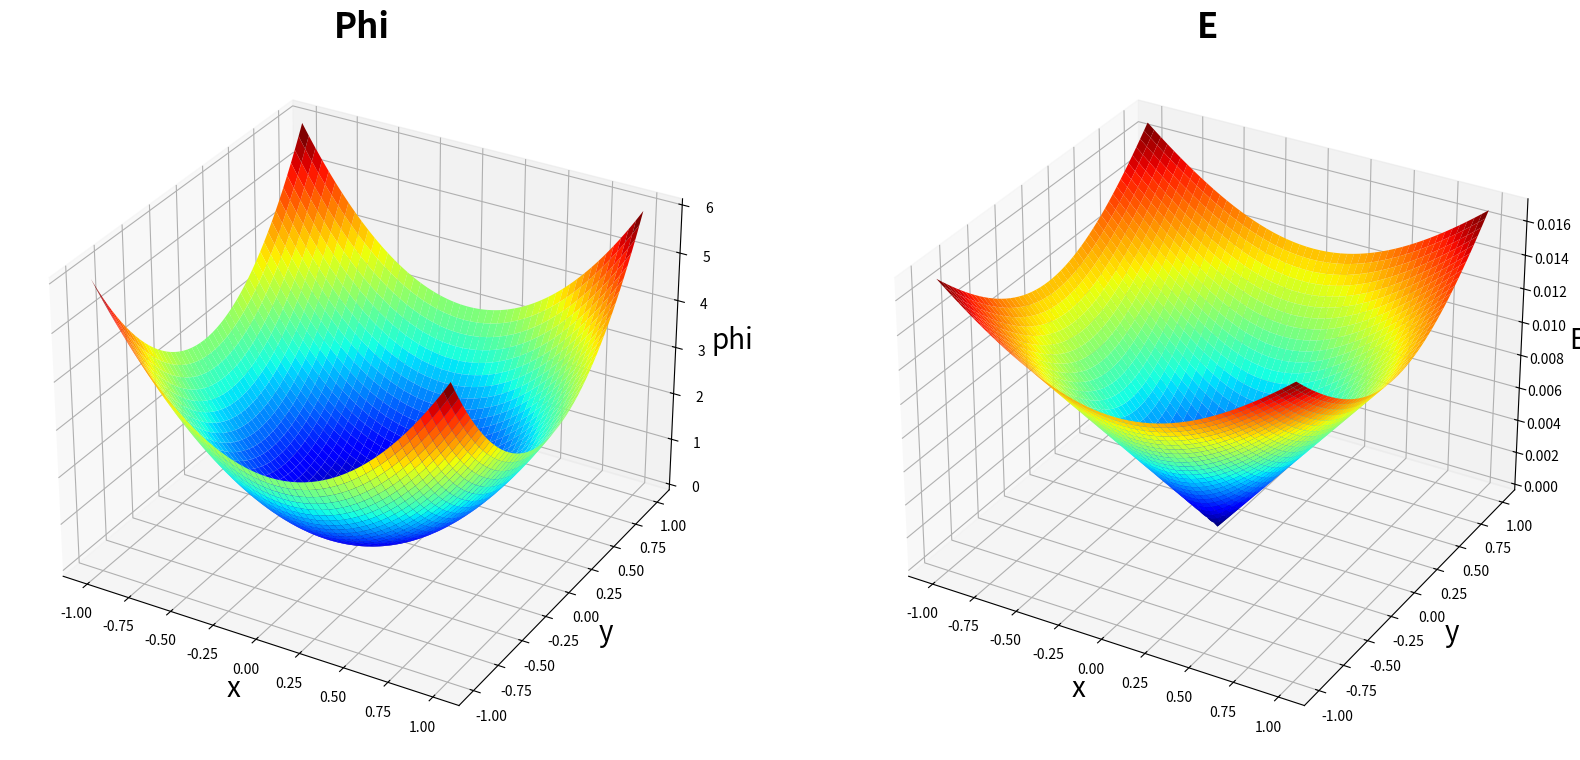

Write Python code to recreate this figure.
import numpy as np
import matplotlib.pyplot as plt
from mpl_toolkits.mplot3d import Axes3D

a = 3
x_range = np.arange(-1, 1, 0.002)
y_range = np.arange(-1, 1, 0.002)

x, y = np.meshgrid(x_range, y_range)

potential = a * (x**2 + y**2)

dx, dy = np.gradient(potential)
electric_field = np.sqrt(dx**2 + dy**2)

np.savetxt('potential.txt', potential)
np.savetxt('electric_field.txt', electric_field)

fig=plt.figure(figsize=(20, 10))
axes_1 = fig.add_subplot(1, 2, 1, projection='3d')
axes_2 = fig.add_subplot(1, 2, 2, projection='3d')
axes_1.set_xlabel ('x', fontsize =20)
axes_1.set_ylabel ('y',fontsize =20)
axes_1.set_zlabel ('phi', fontsize =20)


axes_1.plot_surface(x, y, potential, cmap='jet')
axes_1.set_title("Phi", fontweight = "bold", fontsize =25)


axes_2.plot_surface(x, y, electric_field, cmap='jet')
axes_2.set_title("E",fontweight = "bold", fontsize =25)
axes_2.set_xlabel  ('x', fontsize =20)
axes_2.set_ylabel  ('y', fontsize =20)
axes_2.set_zlabel  ('E', fontsize =20)
plt.savefig('plot')

print(potential, electric_field)